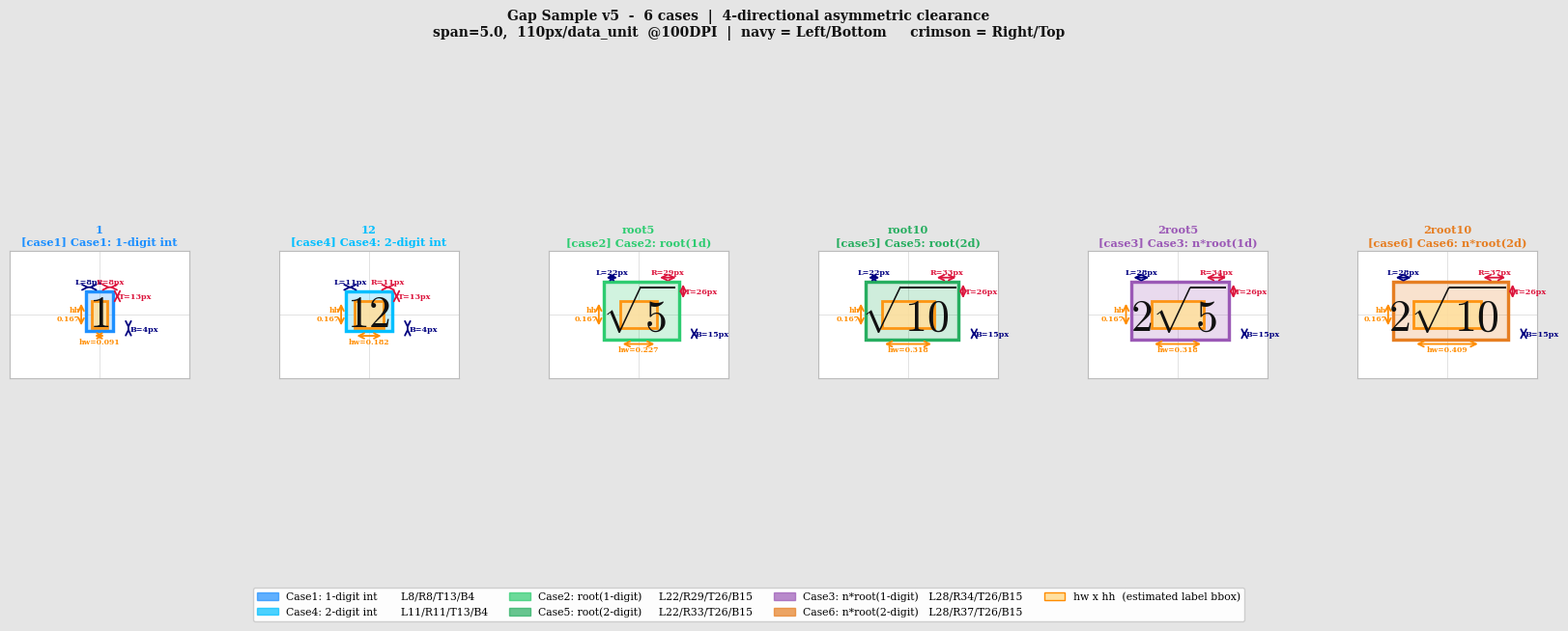

Source code (Python):
"""
gap_sample_visual5.py - 6 cases, all text English
"""
import re
import matplotlib.pyplot as plt
import matplotlib.patches as patches
from matplotlib.patches import Patch

plt.rcParams.update({'mathtext.fontset': 'cm', 'font.family': 'serif', 'text.usetex': False})

SFONT = 24
FIG_S = 5.5
SPAN  = 5.0
PX    = (FIG_S / SPAN) * 100   # 110 px/data_unit @100DPI

def label_char_count(s):
    nsqrt = s.count(r'\sqrt')
    t = re.sub(r'\\[a-zA-Z]+', '', s)
    t = re.sub(r'[\$\{\}]', '', t).strip()
    return max(1, len(t) + nsqrt * 1.5)

def hw_hh(latex):
    nc = label_char_count(latex)
    hw = (SFONT * 0.60 * nc / 72.0) * SPAN / FIG_S / 2.0
    hh = (SFONT * 1.10        / 72.0) * SPAN / FIG_S / 2.0
    return nc, hw, hh

CASE_CFG = {
    'case1': dict(L=8,  R=8,  T=13, B=4,
                  color='#1E90FF', desc='Case1: 1-digit int'),
    'case4': dict(L=11, R=11, T=13, B=4,
                  color='#00BFFF', desc='Case4: 2-digit int'),
    'case2': dict(L=22, R=29, T=26, B=15,
                  color='#2ECC71', desc='Case2: root(1d)'),
    'case5': dict(L=22, R=33, T=26, B=15,
                  color='#27AE60', desc='Case5: root(2d)'),
    'case3': dict(L=28, R=34, T=26, B=15,
                  color='#9B59B6', desc='Case3: n*root(1d)'),
    'case6': dict(L=28, R=37, T=26, B=15,
                  color='#E67E22', desc='Case6: n*root(2d)'),
}

LABELS = [
    ('$1$',            '1',        'case1'),
    ('$12$',           '12',       'case4'),
    ('$\\sqrt{5}$',    'root5',    'case2'),
    ('$\\sqrt{10}$',   'root10',   'case5'),
    ('$2\\sqrt{5}$',   '2root5',   'case3'),
    ('$2\\sqrt{10}$',  '2root10',  'case6'),
]

rows = []
for latex, name, ck in LABELS:
    nc, hw, hh = hw_hh(latex)
    cfg = CASE_CFG[ck]
    rows.append(dict(
        latex=latex, name=name, case=ck, cfg=cfg, nc=nc, hw=hw, hh=hh,
        EL=hw + cfg['L'] / PX, ER=hw + cfg['R'] / PX,
        ET=hh + cfg['T'] / PX, EB=hh + cfg['B'] / PX,
    ))

# ── Print table ───────────────────────────────────────────────────────────────
print(f"\n{'Label':<10} {'Case':<7} {'nc':>4} {'hw':>7} {'hh':>7} "
      f"{'EL':>6} {'ER':>6} {'ET':>6} {'EB':>6}")
print("-"*65)
for r in rows:
    print(f"{r['name']:<10} {r['case']:<7} {r['nc']:>4.1f} "
          f"{r['hw']:>7.3f} {r['hh']:>7.3f} "
          f"{r['EL']:>6.3f} {r['ER']:>6.3f} {r['ET']:>6.3f} {r['EB']:>6.3f}")
print(f"\nScale: {PX:.0f} px/data_unit  @100DPI, span={SPAN}")

# ── Visualization ─────────────────────────────────────────────────────────────
n = len(rows)
PANEL_W = 3.4
VIEW_X  = 1.10
VIEW_Y  = 0.78

ratio       = (PANEL_W / (2 * VIEW_X)) / (FIG_S / SPAN)
render_font = max(7, int(SFONT * ratio))

fig, axes = plt.subplots(1, n, figsize=(PANEL_W * n, 6.6), facecolor='#E5E5E5')
fig.subplots_adjust(wspace=0.50, top=0.85, bottom=0.13)

AR = dict(arrowstyle='<->', lw=1.3)
TX = dict(fontsize=5.8, fontweight='bold')

for i, r in enumerate(rows):
    ax = axes[i]
    ax.set_facecolor('white')
    ax.set_xlim(-VIEW_X, VIEW_X)
    ax.set_ylim(-VIEW_Y, VIEW_Y)
    ax.set_aspect('equal')

    hw, hh = r['hw'], r['hh']
    EL, ER, ET, EB = r['EL'], r['ER'], r['ET'], r['EB']
    col = r['cfg']['color']
    cfg = r['cfg']

    # ① Excl box (case color)
    ax.add_patch(patches.Rectangle((-EL,-EB), EL+ER, EB+ET,
        facecolor=col, edgecolor=col, linewidth=2.4, alpha=0.22, zorder=1))
    ax.add_patch(patches.Rectangle((-EL,-EB), EL+ER, EB+ET,
        facecolor='none', edgecolor=col, linewidth=2.4, zorder=3))

    # ② hw×hh orange box
    ax.add_patch(patches.Rectangle((-hw,-hh), 2*hw, 2*hh,
        facecolor='#FFE0A0', edgecolor='darkorange', linewidth=2.0, alpha=0.90, zorder=2))

    # ③ Label
    ax.text(0, 0, r['latex'], ha='center', va='center',
            fontsize=render_font, zorder=5, color='#111')
    ax.axhline(0, color='#ccc', lw=0.4, zorder=0)
    ax.axvline(0, color='#ccc', lw=0.4, zorder=0)
    ax.set_title(f"{r['name']}\n[{r['case']}] {cfg['desc']}",
                 fontsize=8.2, fontweight='bold', pad=4, color=col)

    # ── Top arrows: clr_L (navy) | clr_R (crimson) ───────────────────────────
    ya = ET + 0.050
    ax.annotate('', xy=(-hw,ya), xytext=(-EL,ya), arrowprops=dict(**AR, color='navy'))
    ax.text((-EL-hw)/2, ya+0.020, f'L={cfg["L"]}px', ha='center', va='bottom', color='navy', **TX)
    ax.annotate('', xy=(ER,ya), xytext=(hw,ya), arrowprops=dict(**AR, color='crimson'))
    ax.text((hw+ER)/2, ya+0.020, f'R={cfg["R"]}px', ha='center', va='bottom', color='crimson', **TX)

    # ── Right arrows: clr_T (crimson) | clr_B (navy) ─────────────────────────
    xT = ER + 0.055
    xB = ER + 0.190
    ax.annotate('', xy=(xT,ET), xytext=(xT,hh), arrowprops=dict(**AR, color='crimson'))
    ax.text(xT+0.018, (hh+ET)/2, f'T={cfg["T"]}px', ha='left', va='center', color='crimson', **TX)
    ax.annotate('', xy=(xB,-hh), xytext=(xB,-EB), arrowprops=dict(**AR, color='navy'))
    ax.text(xB+0.018, -(hh+EB)/2, f'B={cfg["B"]}px', ha='left', va='center', color='navy', **TX)

    # ── hw / hh dimension (orange) ────────────────────────────────────────────
    yh = -EB - 0.058
    ax.annotate('', xy=(hw,yh), xytext=(-hw,yh), arrowprops=dict(**AR, color='darkorange'))
    ax.text(0, yh-0.022, f'hw={hw:.3f}', ha='center', va='top',
            color='darkorange', fontsize=5.5, fontweight='bold')

    xhh = -EL - 0.060
    ax.annotate('', xy=(xhh,hh), xytext=(xhh,-hh), arrowprops=dict(**AR, color='darkorange'))
    ax.text(xhh-0.018, 0, f'hh\n{hh:.3f}', ha='right', va='center',
            color='darkorange', fontsize=5.5, fontweight='bold')

    ax.set_xticks([]); ax.set_yticks([])
    for sp in ax.spines.values():
        sp.set_edgecolor('#bbb')

# ── Legend ────────────────────────────────────────────────────────────────────
fig.legend(handles=[
    Patch(facecolor='#1E90FF', edgecolor='#1E90FF', alpha=0.7,
          label='Case1: 1-digit int       L8/R8/T13/B4'),
    Patch(facecolor='#00BFFF', edgecolor='#00BFFF', alpha=0.7,
          label='Case4: 2-digit int       L11/R11/T13/B4'),
    Patch(facecolor='#2ECC71', edgecolor='#2ECC71', alpha=0.7,
          label='Case2: root(1-digit)     L22/R29/T26/B15'),
    Patch(facecolor='#27AE60', edgecolor='#27AE60', alpha=0.7,
          label='Case5: root(2-digit)     L22/R33/T26/B15'),
    Patch(facecolor='#9B59B6', edgecolor='#9B59B6', alpha=0.7,
          label='Case3: n*root(1-digit)   L28/R34/T26/B15'),
    Patch(facecolor='#E67E22', edgecolor='#E67E22', alpha=0.7,
          label='Case6: n*root(2-digit)   L28/R37/T26/B15'),
    Patch(facecolor='#FFE0A0', edgecolor='darkorange',
          label='hw x hh  (estimated label bbox)'),
], loc='lower center', ncol=4, fontsize=7.8,
   framealpha=0.95, bbox_to_anchor=(0.5, 0.00))

fig.suptitle(
    'Gap Sample v5  -  6 cases  |  4-directional asymmetric clearance\n'
    f'span={SPAN},  {PX:.0f}px/data_unit  @100DPI  |  '
    'navy = Left/Bottom     crimson = Right/Top',
    fontsize=10, fontweight='bold', y=0.97, color='#111'
)

OUT = r'C:\Users\user\Documents\삼각비 게임1\triangles4\gap_sample_visual5.png'
plt.savefig(OUT, dpi=130, bbox_inches='tight')
plt.close()
print(f"\nSaved -> {OUT}")
